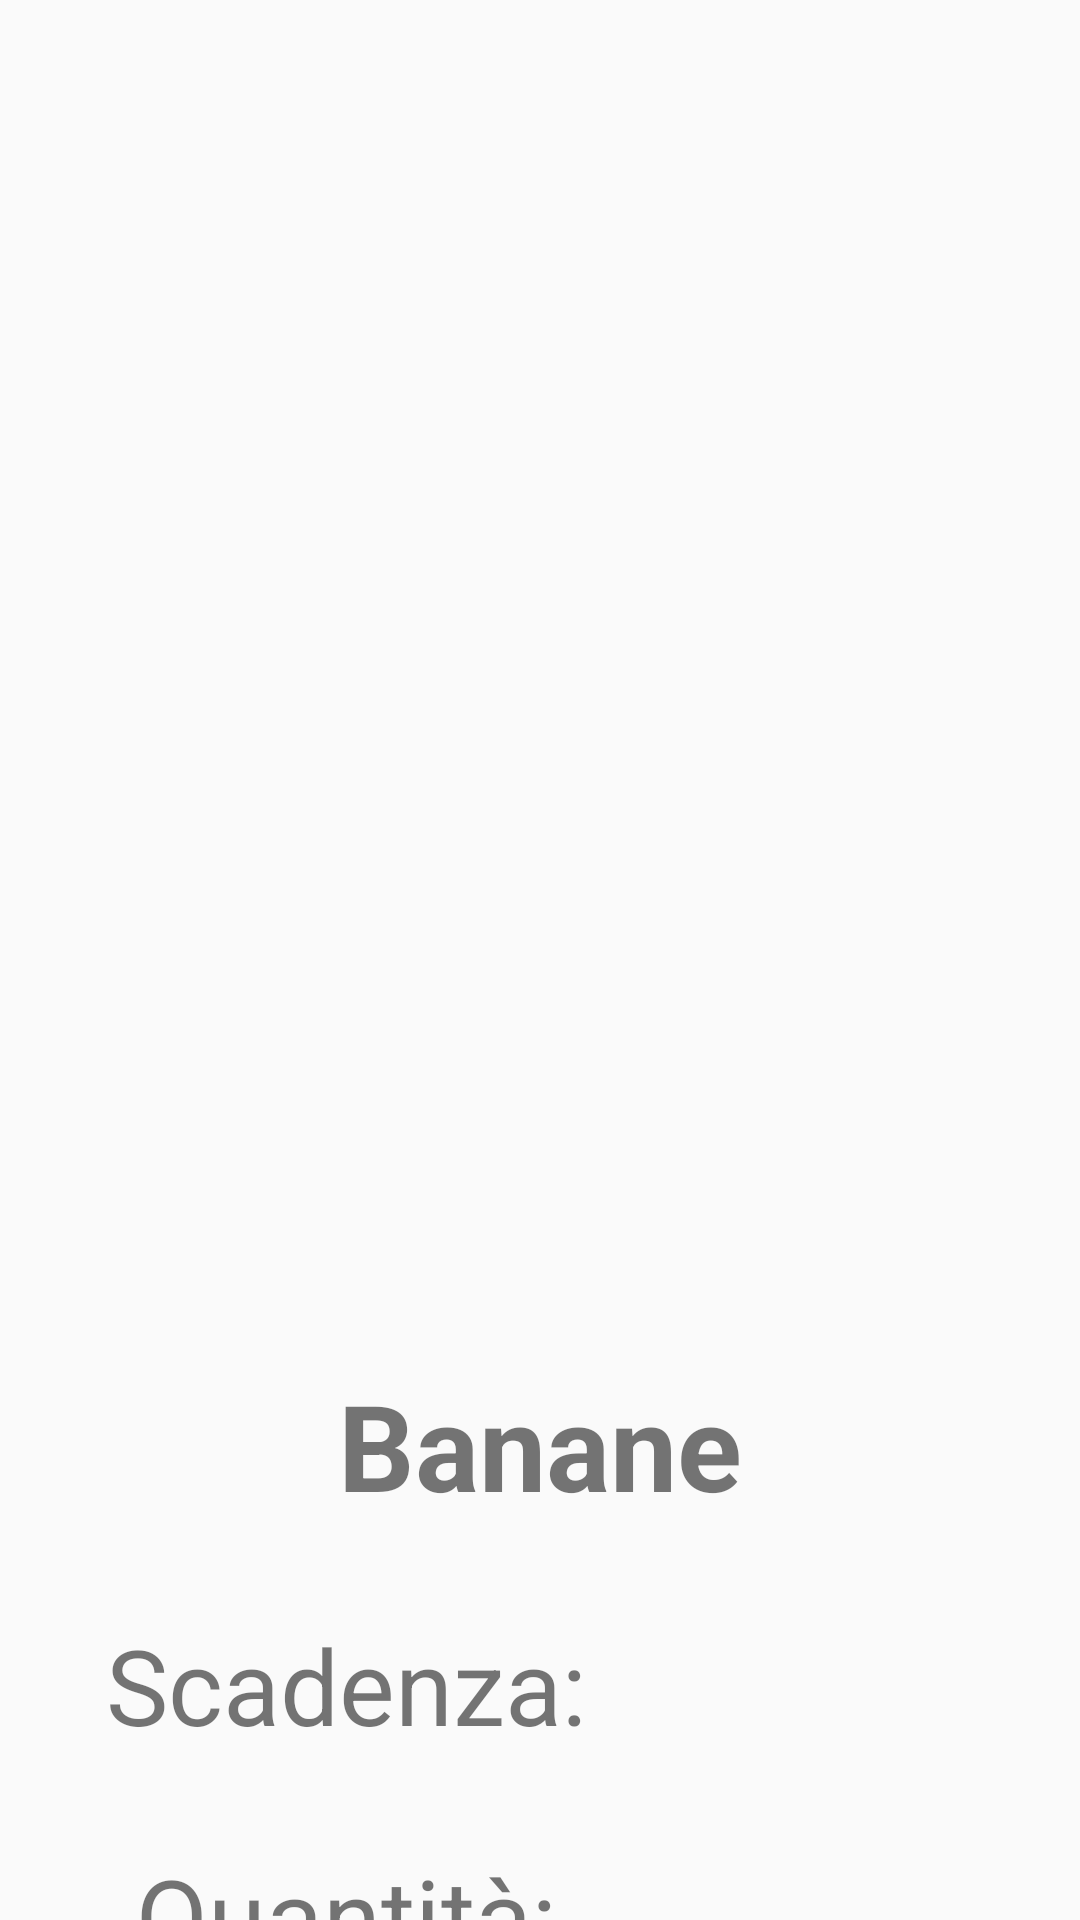

Android layout source for this screen:
<!-- AndroidManifest.xml: application theme Theme.RottenFridge -->
<!-- res/layout/activity_products.xml -->
<?xml version="1.0" encoding="utf-8"?>
<androidx.constraintlayout.widget.ConstraintLayout xmlns:android="http://schemas.android.com/apk/res/android"
    xmlns:app="http://schemas.android.com/apk/res-auto"
    xmlns:tools="http://schemas.android.com/tools"
    android:layout_width="match_parent"
    android:layout_height="match_parent"
    tools:context=".ProductsActivity">
    <RelativeLayout
        android:layout_width="match_parent"
        android:layout_height="match_parent">
        <ImageView
            android:id="@+id/prodImage"
            android:layout_width="250dp"
            android:layout_height="250dp"
            android:src="@drawable/ic_launcher_background"
            android:layout_centerHorizontal="true"
            android:layout_marginTop="200dp"
            />

        <TextView
            android:id="@+id/Text1"
            android:layout_width="wrap_content"
            android:layout_height="wrap_content"
            android:layout_below="@+id/prodImage"
            android:layout_centerHorizontal="true"
            android:text="Banane"
            android:layout_marginTop="5dp"
            android:textStyle="bold"
            android:textSize="40dp" />

        <TextView
            android:id="@+id/Text2"
            android:layout_width="wrap_content"
            android:layout_height="wrap_content"
            android:layout_below="@+id/Text1"
            android:layout_centerHorizontal="true"
            android:layout_marginTop="30dp"
            android:text="Scadenza: "
            android:textSize="35dp"
            android:translationX="-60dp"
            />

        <TextView
            android:id="@+id/Text3"
            android:layout_width="wrap_content"
            android:layout_height="wrap_content"
            android:layout_below="@+id/Text2"
            android:layout_centerHorizontal="true"
            android:layout_marginTop="30dp"
            android:text="Quantità: "
            android:textSize="35dp"
            android:translationX="-60dp"
            />

    </RelativeLayout>

</androidx.constraintlayout.widget.ConstraintLayout>
<!-- resources referenced by this layout -->
<resources>
  <style name="Theme.RottenFridge" parent="Theme.AppCompat.Light.NoActionBar">
          
          <item name="colorPrimary">@color/purple_500</item>
          <item name="colorPrimaryVariant">@color/purple_700</item>
          <item name="colorOnPrimary">@color/white</item>
          
          <item name="colorSecondary">@color/teal_200</item>
          <item name="colorSecondaryVariant">@color/teal_700</item>
          <item name="colorOnSecondary">@color/black</item>
          
          <item name="android:statusBarColor" tools:targetApi="l">?attr/colorPrimaryVariant</item>
          
      </style>
  <color name="purple_500">#FF6200EE</color>
  <color name="purple_700">#FF3700B3</color>
  <color name="white">#FFFFFFFF</color>
  <color name="teal_200">#FF03DAC5</color>
  <color name="teal_700">#FF018786</color>
  <color name="black">#FF000000</color>
</resources>
